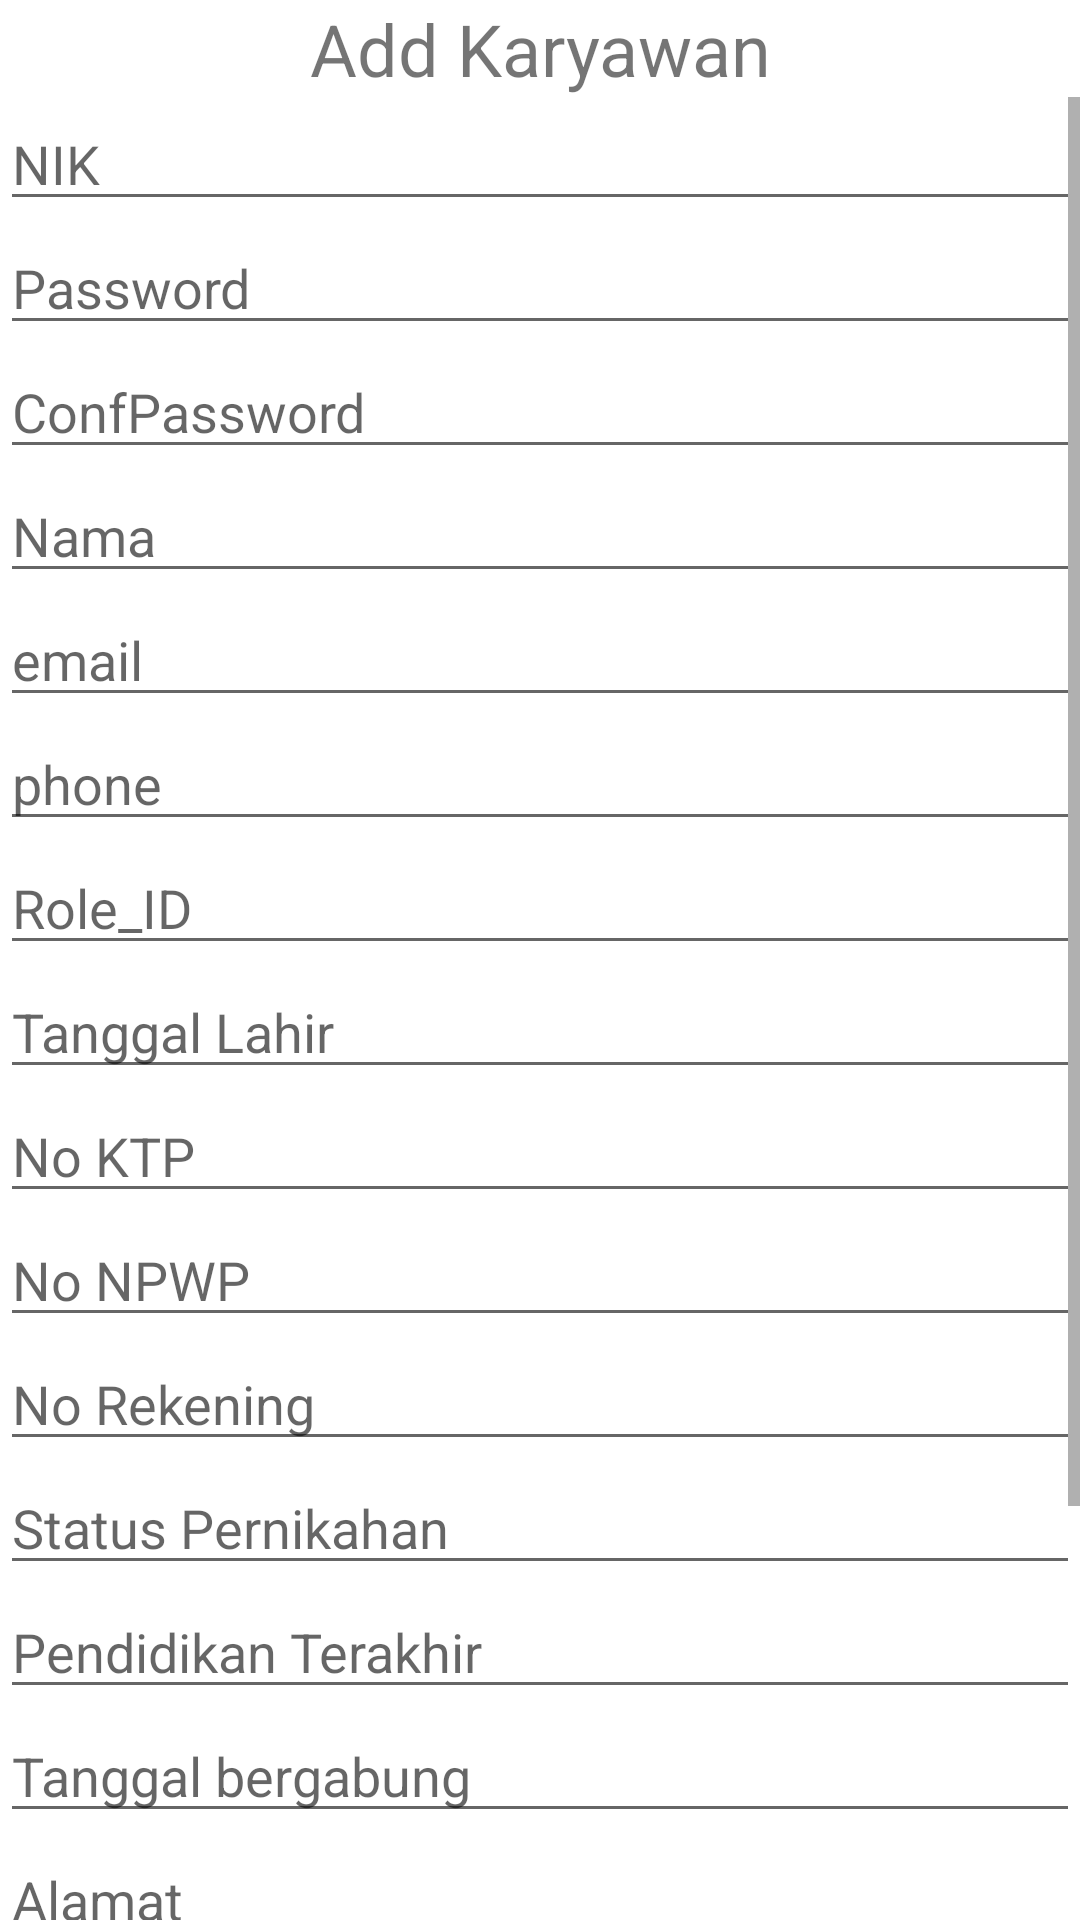

Android layout source for this screen:
<!-- AndroidManifest.xml: application theme Theme.Mynet -->
<!-- res/layout/activity_add_karyawan.xml -->
<?xml version="1.0" encoding="utf-8"?>
<LinearLayout xmlns:android="http://schemas.android.com/apk/res/android"
    xmlns:app="http://schemas.android.com/apk/res-auto"
    xmlns:tools="http://schemas.android.com/tools"
    android:layout_width="match_parent"
    android:layout_height="match_parent"
    tools:context=".AddKaryawanActivity"
    android:orientation="vertical">

    <TextView
        android:gravity="center_horizontal"
        android:id="@+id/textView"
        android:layout_width="match_parent"
        android:layout_height="wrap_content"
        android:text="Add Karyawan"
        android:textSize="24sp"
        app:layout_constraintEnd_toEndOf="parent"
        app:layout_constraintStart_toStartOf="parent"
        app:layout_constraintTop_toTopOf="parent" />

        <ScrollView
            android:layout_width="match_parent"
            android:layout_height="match_parent">

            <LinearLayout
                android:layout_width="match_parent"
                android:layout_height="wrap_content"
                android:orientation="vertical">

                <EditText
                    android:id="@+id/nikkaryawan"
                    android:layout_width="match_parent"
                    android:layout_height="match_parent"
                    android:hint="NIK"/>
                <EditText
                    android:id="@+id/passkaryawan"
                    android:layout_width="match_parent"
                    android:layout_height="match_parent"
                    android:hint="Password"/>
                <EditText
                    android:id="@+id/confpasskaryawan"
                    android:layout_width="match_parent"
                    android:layout_height="match_parent"
                    android:hint="ConfPassword"/>
                <EditText
                    android:id="@+id/namekaryawan"
                    android:layout_width="match_parent"
                    android:layout_height="match_parent"
                    android:hint="Nama"/>
                <EditText
                    android:id="@+id/emailkaryawan"
                    android:layout_width="match_parent"
                    android:layout_height="match_parent"
                    android:hint="email"/>
                <EditText
                    android:id="@+id/phonekaryawan"
                    android:layout_width="match_parent"
                    android:layout_height="match_parent"
                    android:hint="phone"/>
                <EditText
                    android:id="@+id/roleid"
                    android:layout_width="match_parent"
                    android:layout_height="match_parent"
                    android:hint="Role_ID"/>
                <EditText
                    android:id="@+id/tanggallahirkr"
                    android:layout_width="match_parent"
                    android:layout_height="match_parent"
                    android:hint="Tanggal Lahir"/>
                <EditText
                    android:id="@+id/noktp"
                    android:layout_width="match_parent"
                    android:layout_height="match_parent"
                    android:hint="No KTP"/>
                <EditText
                    android:id="@+id/nonpwp"
                    android:layout_width="match_parent"
                    android:layout_height="match_parent"
                    android:hint="No NPWP"/>
                <EditText
                    android:id="@+id/norekening"
                    android:layout_width="match_parent"
                    android:layout_height="match_parent"
                    android:hint="No Rekening"/>
                <EditText
                    android:id="@+id/statuspernikahan"
                    android:layout_width="match_parent"
                    android:layout_height="match_parent"
                    android:hint="Status Pernikahan"/>
                <EditText
                    android:id="@+id/pendidikan"
                    android:layout_width="match_parent"
                    android:layout_height="match_parent"
                    android:hint="Pendidikan Terakhir"/>
                <EditText
                    android:id="@+id/bergabung"
                    android:layout_width="match_parent"
                    android:layout_height="match_parent"
                    android:hint="Tanggal bergabung"/>
                <EditText
                    android:id="@+id/alamat"
                    android:layout_width="match_parent"
                    android:layout_height="match_parent"
                    android:hint="Alamat"/>
                <LinearLayout
                    android:layout_width="wrap_content"
                    android:layout_height="wrap_content"
                    android:orientation="horizontal">
                    <TextView
                        android:layout_width="wrap_content"
                        android:layout_height="wrap_content"
                        android:text="Pas Foto Live "/>

                    <Button
                        android:id="@+id/takephoto"
                        android:layout_width="wrap_content"
                        android:layout_height="wrap_content"
                        android:text="Take Picture"
                        android:textColor="@color/white"
                        android:backgroundTint="#2196F3"/>
                    <ImageView
                        android:layout_marginLeft="10dp"
                        android:src="@drawable/ic_launcher_background"
                        android:id="@+id/photoview"
                        android:scaleType="fitCenter"
                        android:layout_width="50dp"
                        android:layout_height="50dp"/>

                </LinearLayout>
                <LinearLayout
                    android:layout_width="wrap_content"
                    android:layout_height="wrap_content"
                    android:orientation="horizontal">
                    <TextView
                        android:layout_width="wrap_content"
                        android:layout_height="wrap_content"
                        android:text="Unggah CV     "/>

                    <Button
                        android:id="@+id/takefile"
                        android:layout_width="wrap_content"
                        android:layout_height="wrap_content"
                        android:text=" Pilih File "
                        android:textColor="@color/white"
                        android:backgroundTint="#2196F3"/>

                </LinearLayout>

                <Button
                    android:id="@+id/submit"
                    android:layout_width="match_parent"
                    android:layout_height="wrap_content"
                    android:layout_marginTop="20dp"
                    android:backgroundTint="@android:color/holo_orange_dark"
                    android:text="SUBMIT"
                    android:textColor="@color/white" />


            </LinearLayout>

        </ScrollView>

</LinearLayout>
<!-- resources referenced by this layout -->
<resources>
  <style name="Theme.Mynet" parent="Theme.MaterialComponents.DayNight.DarkActionBar">
          
          <item name="colorPrimary">@color/purple_500</item>
          <item name="colorPrimaryVariant">@color/purple_700</item>
          <item name="colorOnPrimary">@color/white</item>
          
          <item name="colorSecondary">@color/teal_200</item>
          <item name="colorSecondaryVariant">@color/teal_700</item>
          <item name="colorOnSecondary">@color/black</item>
          
          <item name="android:statusBarColor" tools:targetApi="l">?attr/colorPrimaryVariant</item>
          
      </style>
  <!-- not gathered from this repository: default colours our renderer supplied (Android Studio template values) -->
  <color name="purple_500">#FF6200EE</color>
  <color name="purple_700">#FF3700B3</color>
  <color name="teal_200">#FF03DAC5</color>
  <color name="teal_700">#FF018786</color>
  <color name="black">#FF000000</color>
  <color name="white">#FFFFFFFF</color>
</resources>
